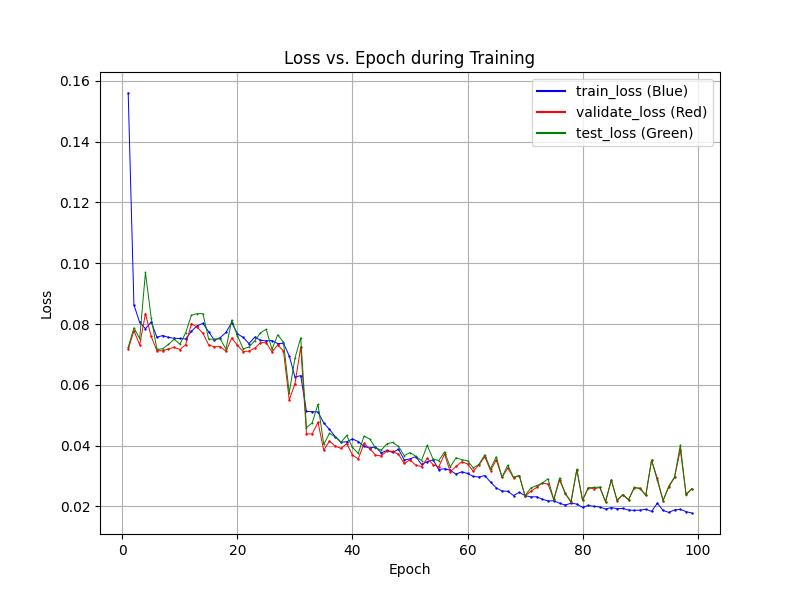

Values plotted in this chart, from the file beside it:
epochs, train_losses, val_losses, test_losses
1, 0.156, 0.07169, 0.07234
2, 0.08627, 0.07775, 0.07876
3, 0.08053, 0.07317, 0.07517
4, 0.07845, 0.08342, 0.09696
5, 0.08066, 0.07591, 0.08206
6, 0.07564, 0.07121, 0.07162
7, 0.07622, 0.07122, 0.07188
8, 0.0756, 0.0718, 0.07329
9, 0.07531, 0.07234, 0.07502
10, 0.07524, 0.07158, 0.07334
11, 0.07508, 0.07323, 0.07715
12, 0.07762, 0.08012, 0.08292
13, 0.07946, 0.07897, 0.08341
14, 0.08019, 0.07693, 0.08341
15, 0.07746, 0.07311, 0.07497
16, 0.0746, 0.07248, 0.07503
17, 0.07553, 0.07259, 0.07515
18, 0.07723, 0.07102, 0.07171
19, 0.08046, 0.07539, 0.08131
20, 0.07677, 0.07303, 0.0761
21, 0.07558, 0.07091, 0.07184
22, 0.07357, 0.07113, 0.07245
23, 0.07568, 0.07202, 0.07445
24, 0.07468, 0.07388, 0.07711
25, 0.07443, 0.07385, 0.07828
26, 0.07455, 0.07083, 0.0717
27, 0.07356, 0.07307, 0.07644
28, 0.07367, 0.07114, 0.07399
29, 0.06954, 0.05502, 0.05736
30, 0.0626, 0.06034, 0.06881
31, 0.06301, 0.07242, 0.07546
32, 0.05124, 0.04384, 0.04591
33, 0.05116, 0.04385, 0.04751
34, 0.05107, 0.04768, 0.05364
35, 0.04748, 0.03852, 0.04041
36, 0.04531, 0.04148, 0.04404
37, 0.043, 0.03982, 0.04286
38, 0.04113, 0.03909, 0.04111
39, 0.04127, 0.04066, 0.04334
40, 0.04219, 0.03692, 0.03941
41, 0.04136, 0.03559, 0.03746
42, 0.03978, 0.04073, 0.04314
43, 0.03919, 0.03901, 0.04216
44, 0.03958, 0.0369, 0.03929
45, 0.03762, 0.03659, 0.03854
46, 0.03841, 0.03832, 0.04062
47, 0.03774, 0.03808, 0.04105
48, 0.03882, 0.03717, 0.03973
49, 0.03526, 0.03412, 0.03669
50, 0.03562, 0.03535, 0.03771
51, 0.03641, 0.03355, 0.03651
52, 0.03384, 0.03311, 0.03509
53, 0.0347, 0.03586, 0.0401
54, 0.03532, 0.03377, 0.03561
55, 0.03213, 0.03301, 0.03508
56, 0.03241, 0.03721, 0.03793
57, 0.03188, 0.03143, 0.03299
58, 0.03061, 0.03315, 0.03599
59, 0.03141, 0.03469, 0.03541
60, 0.03084, 0.03401, 0.03501
... 38 more rows
